Run: headless pygame with SDL's dummy video driver; simulated clock (each Clock.tick advances the game by its frame time, no real sleeping); random seed 0; keys injected as events and as key.get_pressed() state; mouse plan: one left click at the window centre at the start of phase 2, then a move to the lower-right quarter at the start of phase 3.
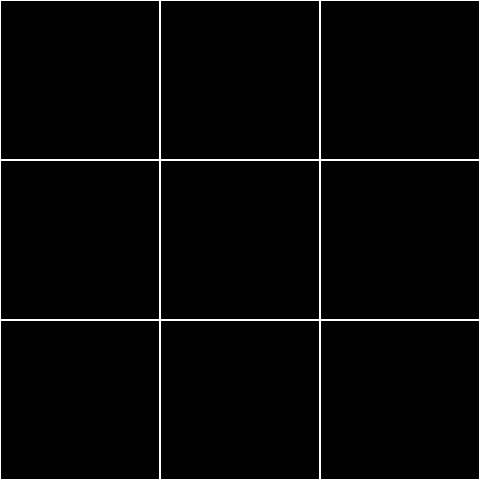
Frame 1 of 4 · flips 1–60 · no input
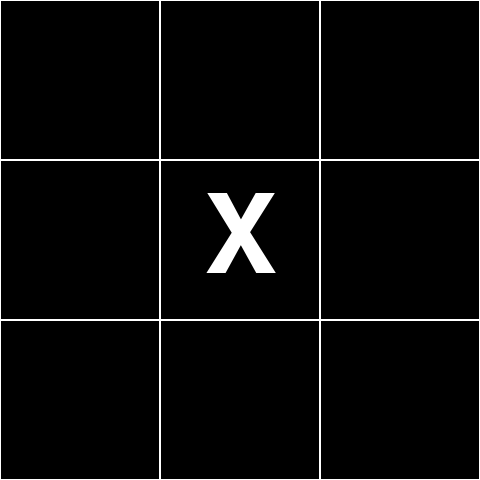
Frame 2 of 4 · flips 61–180 · clicked the window centre · tapped SPACE, RETURN · held RIGHT (→), D
Frame 3 of 4 · flips 181–300 · moved the mouse to the lower-right quarter · held DOWN (↓), S · screen unchanged from frame 2, image omitted
Frame 4 of 4 · flips 301–420 · held LEFT (←), A, UP (↑), W · screen unchanged from frame 3, image omitted

The pygame program that drew these frames:

import pygame as pg

DISP,_=pg.display.set_mode((480,480)),pg.init()
BD, P, CNT = ['','','','','','','','',''], 'X', 0
PS,FONT = {'X':'O','O':'X'},pg.font.SysFont('Arial',160)

while True:
    DISP.fill('black')
    if CNT==9: CNT,BD=0,['','','','','','','','','']
    for e in pg.event.get():
        if e.type==pg.QUIT: exit()
        if e.type==pg.MOUSEBUTTONDOWN:
            i = int(e.pos[0]/160) + 3*int(e.pos[1]/160)
            if not BD[i]: BD[i],P,CNT=P,PS[P],CNT+1
    for i in range(9):
        rect=pg.Rect(160*(i%3),160*(i//3),160,160)
        pg.draw.rect(DISP,'white',rect,width=1)
        if not BD[i]: continue
        t = FONT.render(BD[i],True,'white')
        DISP.blit(t,t.get_rect(center=rect.center))
    pg.display.update()
